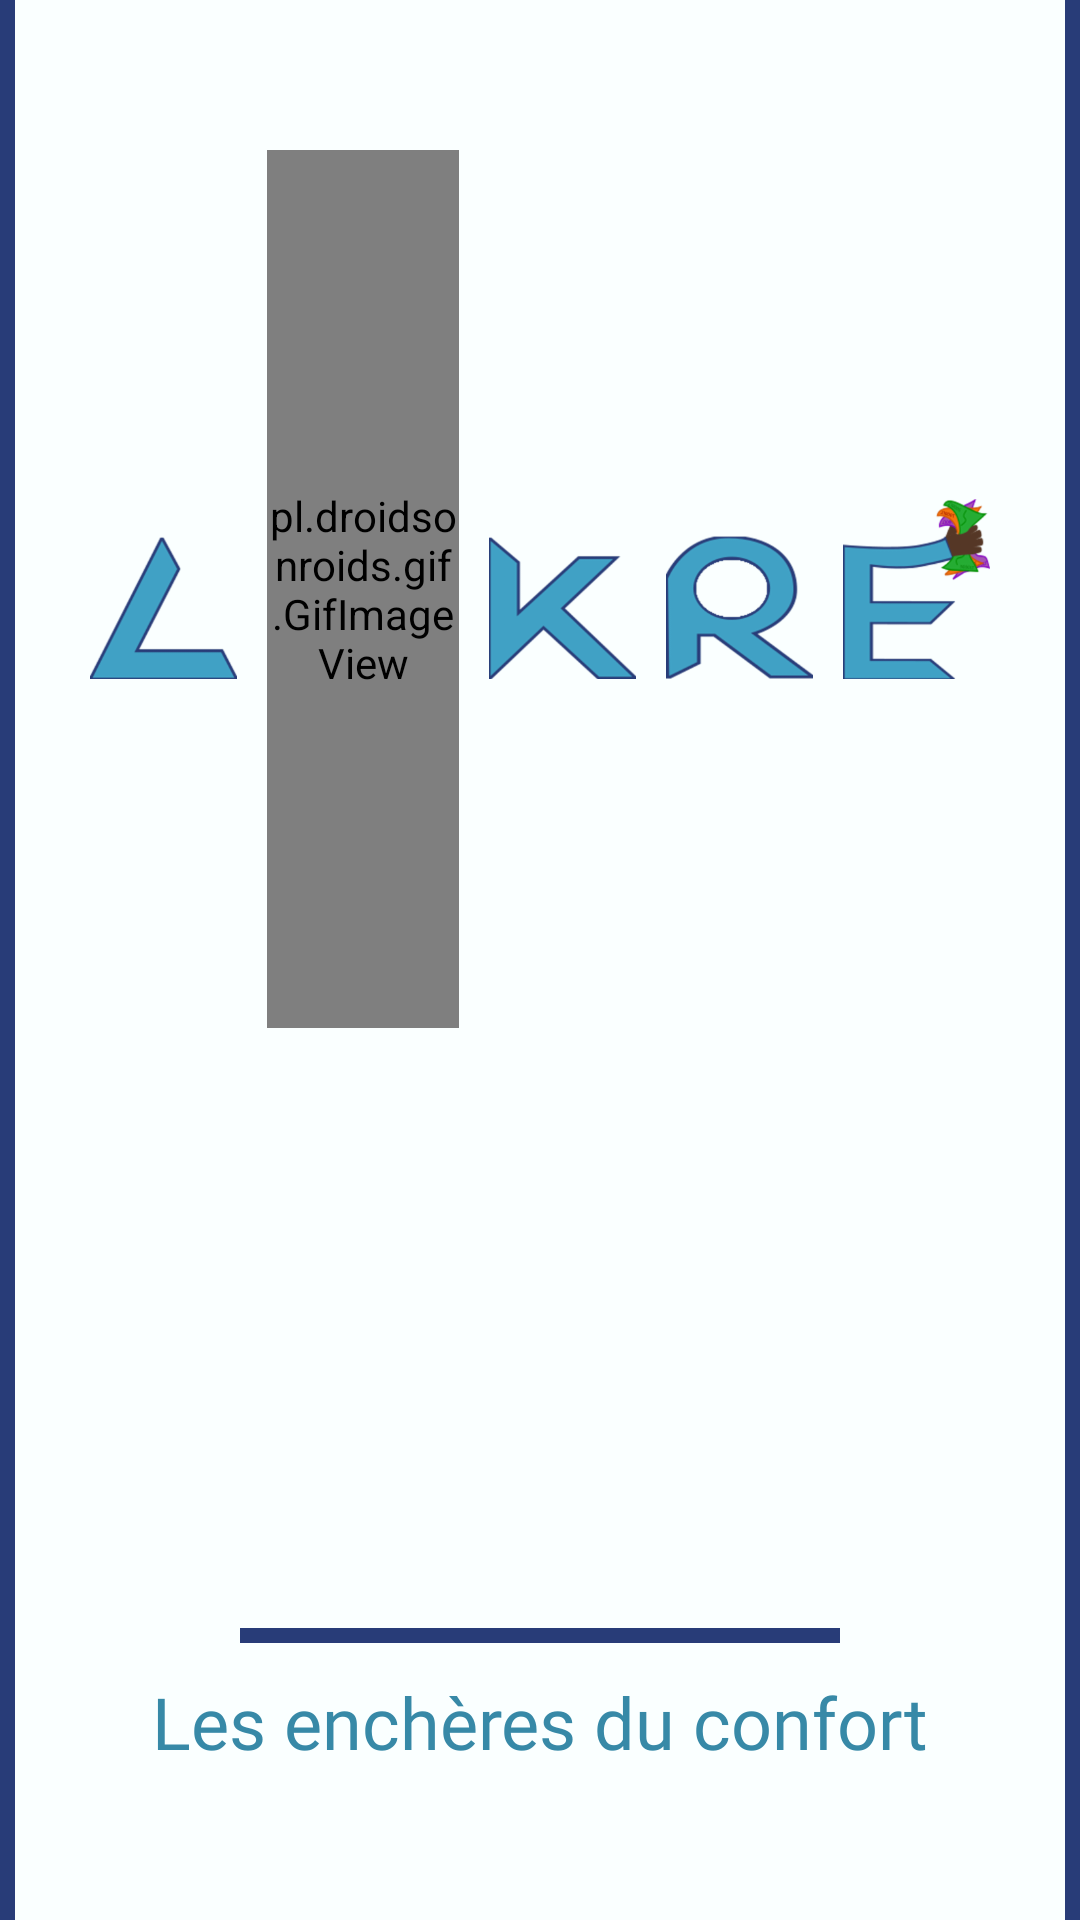

Write the Android layout XML for this screen, with the resource values it uses.
<!-- AndroidManifest.xml: application theme Theme.Lokre -->
<!-- res/layout/activity_splash.xml -->
<?xml version="1.0" encoding="utf-8"?>
<androidx.constraintlayout.widget.ConstraintLayout xmlns:android="http://schemas.android.com/apk/res/android"
    xmlns:app="http://schemas.android.com/apk/res-auto"
    xmlns:tools="http://schemas.android.com/tools"
    android:layout_width="match_parent"
    android:layout_height="match_parent"
    android:background="@color/splash_separator"
    android:paddingRight="5dp"
    android:paddingLeft="5dp"
    tools:context=".Activites.SplashActivity"
    tools:ignore="Overdraw">

    <androidx.constraintlayout.widget.ConstraintLayout
        android:layout_width="match_parent"
        android:layout_height="match_parent"
        android:background="@color/splash_background"
        app:layout_constraintBottom_toBottomOf="parent"
        app:layout_constraintEnd_toEndOf="parent"
        app:layout_constraintStart_toStartOf="parent"
        app:layout_constraintTop_toTopOf="parent">

        <LinearLayout
            android:id="@+id/ll_logo"
            android:layout_width="0dp"
            android:layout_height="0dp"
            android:layout_marginStart="20dp"
            android:layout_marginTop="50dp"
            android:layout_marginEnd="20dp"
            android:layout_marginBottom="100dp"
            app:layout_constraintBottom_toTopOf="@+id/splash_v"
            app:layout_constraintEnd_toEndOf="parent"
            app:layout_constraintStart_toStartOf="parent"
            app:layout_constraintTop_toTopOf="parent"
            tools:ignore="MissingConstraints">

            <ImageView
                android:layout_width="wrap_content"
                android:layout_height="match_parent"
                android:layout_marginStart="5dp"
                android:layout_marginEnd="5dp"
                android:layout_weight="1"
                android:contentDescription="@string/splash_image_description"
                android:src="@drawable/splash_l"
                app:layout_constraintHorizontal_bias="0" />

            <pl.droidsonroids.gif.GifImageView
                android:id="@+id/splash_iv_logo_coin"
                android:layout_width="90dp"
                android:layout_height="match_parent"
                android:layout_marginStart="5dp"
                android:layout_marginEnd="5dp"
                android:layout_weight="1"
                android:src="@drawable/piece" />

            <ImageView
                android:layout_width="wrap_content"
                android:layout_height="match_parent"
                android:layout_marginStart="5dp"
                android:layout_marginEnd="5dp"
                android:layout_weight="1"
                android:contentDescription="@string/splash_image_description"
                android:src="@drawable/splash_k"
                app:layout_constraintHorizontal_bias="0" />

            <ImageView
                android:layout_width="wrap_content"
                android:layout_height="match_parent"
                android:layout_marginStart="5dp"
                android:layout_marginEnd="5dp"
                android:layout_weight="1"
                android:contentDescription="@string/splash_image_description"
                android:src="@drawable/splash_r"
                app:layout_constraintHorizontal_bias="0" />

            <ImageView
                android:id="@+id/splash_iv_logo_e"
                android:layout_width="wrap_content"
                android:layout_height="match_parent"
                android:layout_marginStart="5dp"
                android:layout_marginEnd="5dp"
                android:layout_weight="1"
                android:contentDescription="@string/splash_image_description"
                android:src="@drawable/splash_e"
                app:layout_constraintHorizontal_bias="0" />

        </LinearLayout>

        <TextView
            android:id="@+id/splash_tv_slogan"
            android:layout_width="0dp"
            android:layout_height="wrap_content"
            android:layout_marginLeft="20dp"
            android:layout_marginRight="20dp"
            android:layout_marginBottom="50dp"
            android:fontFamily="@font/chewy"
            android:text="@string/slogan"
            android:textAlignment="center"
            android:textColor="@color/splash_text"
            android:textSize="24sp"
            app:layout_constraintBottom_toBottomOf="parent"
            app:layout_constraintHorizontal_bias="0.0"
            app:layout_constraintLeft_toLeftOf="parent"
            app:layout_constraintRight_toRightOf="parent" />

        <View
            android:id="@+id/splash_v"
            android:layout_width="0dp"
            android:layout_height="5dp"
            android:layout_marginStart="75dp"
            android:layout_marginTop="100dp"
            android:layout_marginEnd="75dp"
            android:layout_marginBottom="10dp"
            android:background="@color/splash_separator"
            app:layout_constraintBottom_toTopOf="@+id/splash_tv_slogan"
            app:layout_constraintEnd_toEndOf="parent"
            app:layout_constraintHorizontal_bias="0.0"
            app:layout_constraintStart_toStartOf="parent"
            app:layout_constraintTop_toBottomOf="@+id/ll_logo" />

    </androidx.constraintlayout.widget.ConstraintLayout>

</androidx.constraintlayout.widget.ConstraintLayout>
<!-- resources referenced by this layout -->
<resources>
  <color name="splash_background">#FAFFFF</color>
  <color name="splash_separator">#283c78</color>
  <color name="splash_text">#3789a7</color>
  <!-- drawable piece: gif bitmap (drawable-hdpi, 321475 bytes) -->
  <!-- drawable splash_e: png bitmap (drawable-hdpi, 8489 bytes) -->
  <!-- drawable splash_k: png bitmap (drawable-hdpi, 5814 bytes) -->
  <!-- drawable splash_l: png bitmap (drawable-hdpi, 4430 bytes) -->
  <!-- drawable splash_r: png bitmap (drawable-hdpi, 8158 bytes) -->
  <string name="slogan">"Les enchères du confort"</string>
  <string name="splash_image_description">"Image de l'application"</string>
  <style name="Theme.Lokre" parent="Theme.MaterialComponents.Light.NoActionBar">
          
          <item name="colorPrimary">@color/colorPrimary</item>
          <item name="android:textColorPrimary">@color/textColorPrimary</item>
          <item name="colorPrimaryDark">@color/colorPrimaryDark</item>
          <item name="colorAccent">@color/colorAccent</item>
      </style>
  <color name="colorPrimary">#40a2c6</color>
  <color name="textColorPrimary">#080c31</color>
  <color name="colorPrimaryDark">#283c78</color>
  <color name="colorAccent">#40a2c6</color>
</resources>
